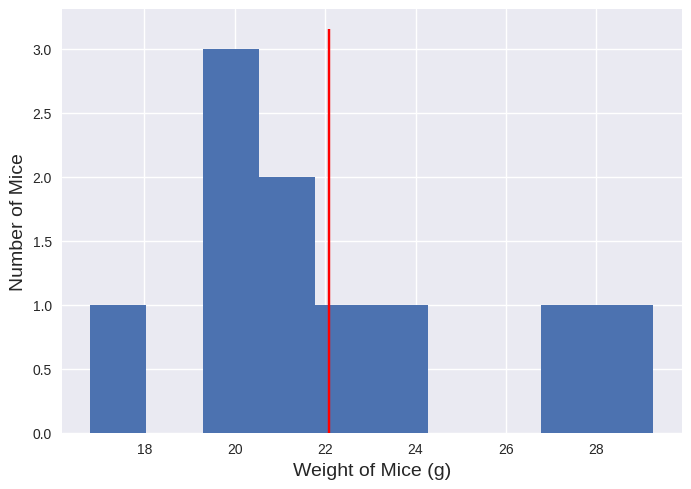
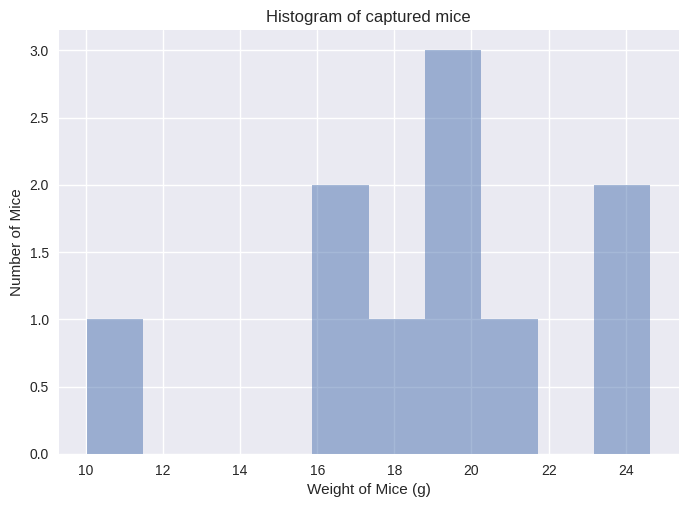
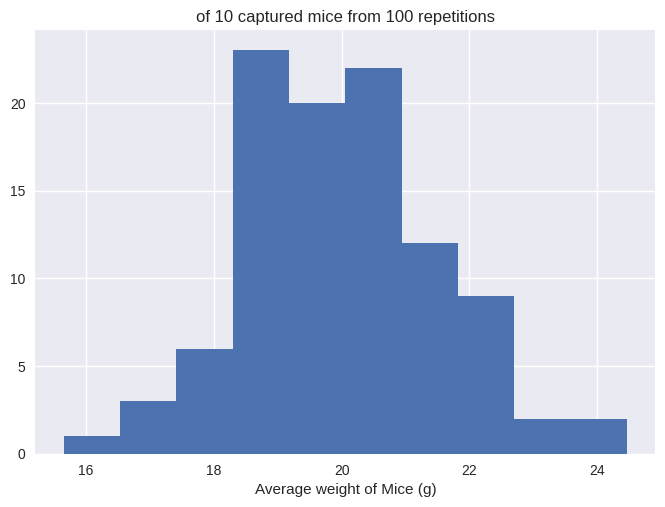
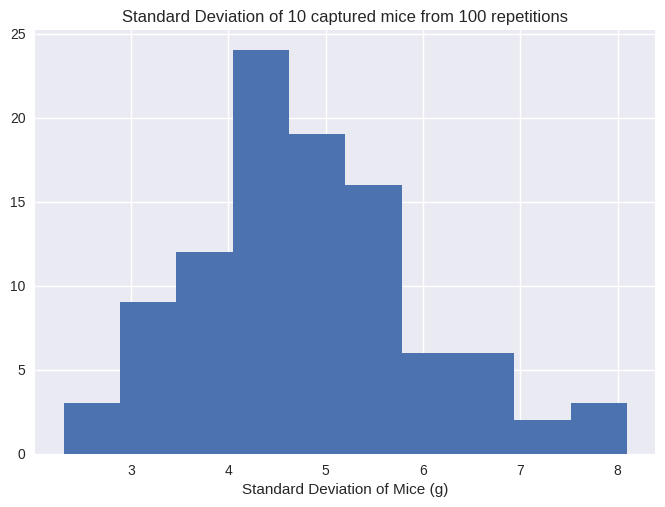

Write the Python code that produced these figures, in order.
import pandas as pd
import numpy as np
import matplotlib.pyplot as plt
plt.style.use('seaborn-v0_8')


# np.random.normal(mean,standardDeviation)
mouse = np.random.normal(20,5)
print('The caught mouse weights: %5.2f grams' % mouse)

# np.random.normal(mean,standardDeviation,numberOfSamples)
mice = np.random.normal(20,5,10)
fig, ax = plt.subplots()
plt.hist(mice)
plt.xlabel('Weight of Mice (g)',fontsize = 14)
plt.ylabel('Number of Mice',fontsize = 14)
plt.vlines(np.mean(mice), 0, ax.get_ylim()[1], color = 'r')

print('The average weight of caught mice is: %5.2f grams' % np.mean(mice))

df = pd.DataFrame()
for i in range(100):
    x = np.random.normal(20,5,10)
    string = 'Mice_' + str(i)
    df[string]=x

df

df[['Mice_3']].plot(kind = 'hist', title = 'Histogram of captured mice', alpha = 0.5, legend = False)
plt.ylabel('Number of Mice')
plt.xlabel('Weight of Mice (g)')


df.mean().hist()
plt.xlabel('Average weight of Mice (g)')
plt.title('of 10 captured mice from 100 repetitions')

df.std().hist()
plt.xlabel('Standard Deviation of Mice (g)')
plt.title('Standard Deviation of 10 captured mice from 100 repetitions')

means = df.mean()
print('The mean of the 100 means is: %5.2f +/- %5.2f grams' % (means.mean(), means.std()))

# Using our sigma = 5 and a sample size of 10 mice caught, we can estimate the standard error 
standardError = 5/np.sqrt(10)
print('The Standard Error is %5.2f grams' % standardError)

sampleMean = np.mean(mice)
sampleStd  = np.std(mice)

print('Sample Mean: %5.2f grams, Sample StdDev: %5.2f grams' % (sampleMean, sampleStd))

SE = sampleStd / np.sqrt(10)
SE
print('The sample mean is: %5.2f +/- %5.2f grams' % (sampleMean, SE))
